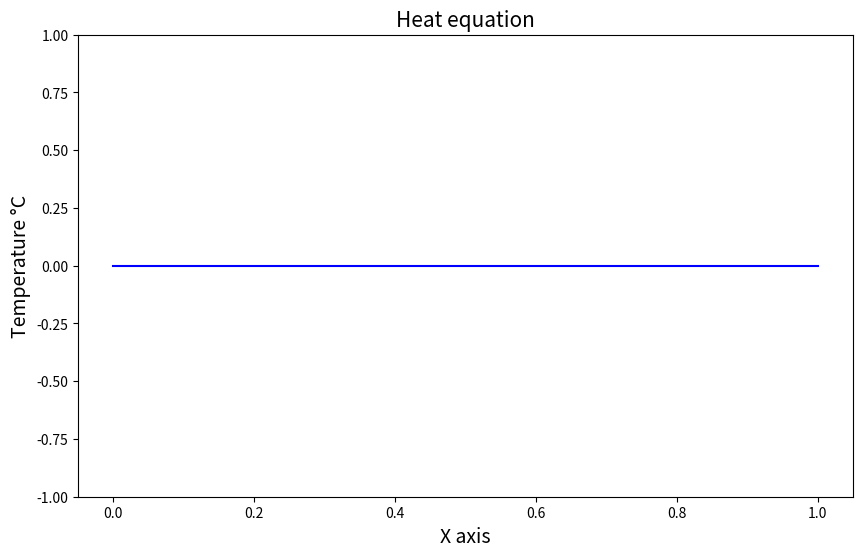

Write the Python code that produced this figure.
import numpy as np
import matplotlib.pyplot as plt


def create_difference_matrix(number_of_points, alpha, time_step, point_step):
    # Creates a temporary array of ones
    temp_array = np.ones(number_of_points)

    param = alpha * time_step / (point_step ** 2)

    # Sets the tridiagonal matrix
    matrix = (1 - 2 * param) * np.diag(temp_array)
    matrix += param * (np.diag(temp_array[:-1], 1) + np.diag(temp_array[:-1], -1))

    # Modify matrix to keep temperature at endpoints 
    matrix[0,0] = 1
    matrix[0,1] = 0
    matrix[-1,-1] = 1
    matrix[-1,-2] = 0

    return matrix


def get_initial_temperature(points):
    # Creates the vector with initial temperature
    vector = np.sin(2 * np.pi * points)

    return vector


def find_solution(diff_matrix, initial_temperature, time, time_step):
    # Self descriptive: finds the eigenvalues and eigenvectors
    eigenvalues, eigenvectors = np.linalg.eig(diff_matrix)

    # Prepares the constants [S^(-1) * x]
    constants = np.linalg.inv(eigenvectors) @ initial_temperature

    # Eigenvalues matrix raised to number_of_steps
    number_of_steps = int(time / time_step)
    flow = np.linalg.matrix_power(np.diag(eigenvalues), number_of_steps)

    # Calculates output state de facto
    output_vector = eigenvectors @ flow @ constants

    return output_vector


def plot_image(points, temperature):
    fig, ax = plt.subplots(figsize=(10, 6))

    ax.set(ylim=[-1,1])

    ax.set_title("Heat equation", fontsize=15)
    ax.set_ylabel("Temperature °C", fontsize=14)
    ax.set_xlabel("X axis", fontsize=14)
    
    ax.plot(points, temperature, color='blue')

    fig.savefig("heat_diff.png")
    plt.show()


if __name__ == "__main__":
    alpha = 0.1
    length = 1
    number_of_points = 21

    point_step = length / (number_of_points - 1)
    time_step = point_step ** 2 / (2 * alpha)

    points = np.linspace(0, length, number_of_points)

    D = create_difference_matrix(number_of_points, alpha, time_step, point_step)
    u = get_initial_temperature(points)
    
    final_temperature = find_solution(D, u, 5, time_step)
    plot_image(points, final_temperature)
